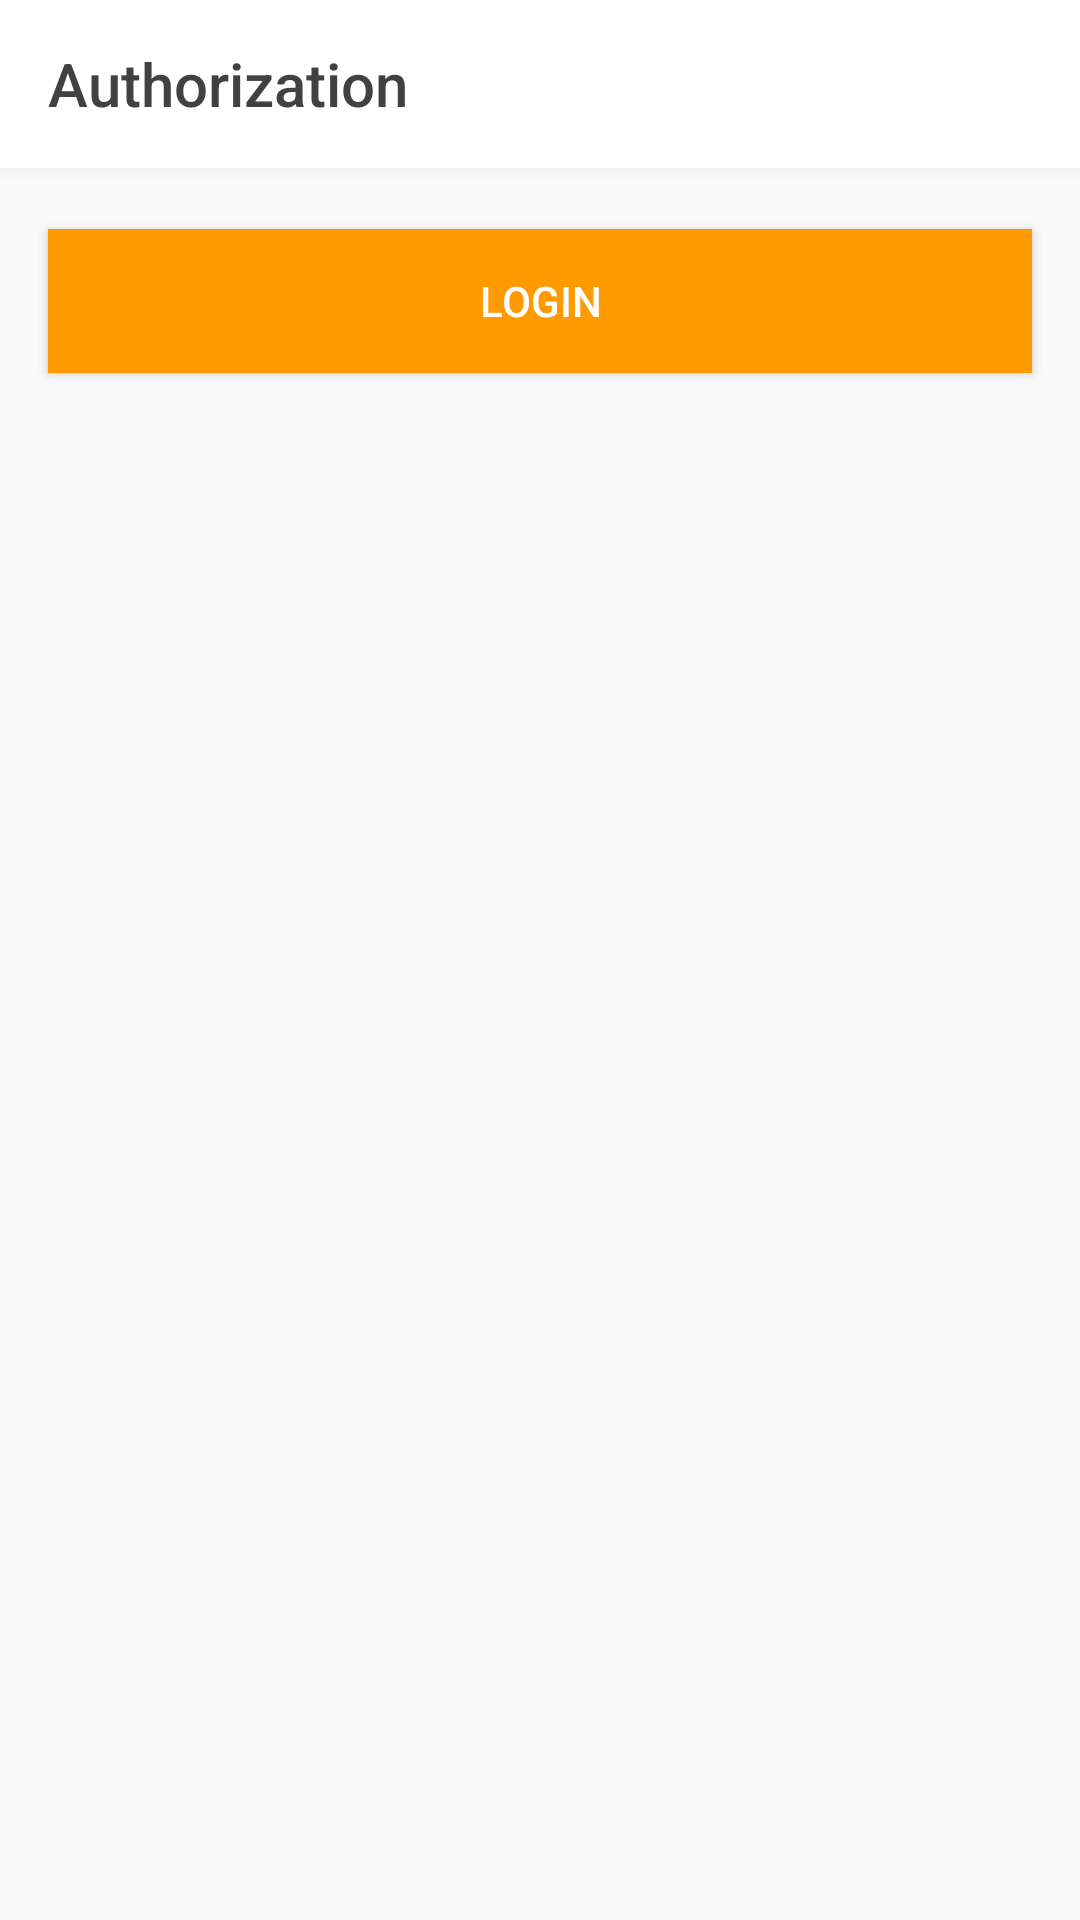

Here is an Android app screen rendered from its layout file. Give the layout XML and the strings, colors and styles it references.
<!-- AndroidManifest.xml: application theme AppTheme -->
<!-- res/layout/activity_main.xml -->
<?xml version="1.0" encoding="utf-8"?>
<android.support.constraint.ConstraintLayout
        xmlns:android="http://schemas.android.com/apk/res/android"
        xmlns:tools="http://schemas.android.com/tools"
        xmlns:app="http://schemas.android.com/apk/res-auto"
        android:layout_width="match_parent"
        android:layout_height="match_parent"
        tools:context=".MainActivity">

    <LinearLayout
            android:id="@+id/toolbarWrapper"
            xmlns:android="http://schemas.android.com/apk/res/android"
            xmlns:app="http://schemas.android.com/apk/res-auto"
            android:layout_width="match_parent"
            android:layout_height="wrap_content"
            android:orientation="vertical">

        <android.support.v7.widget.Toolbar
                app:titleTextColor="@color/greyish_brown"
                app:title="@string/authorization"
                android:background="@color/white"
                android:layout_width="match_parent"
                android:layout_height="wrap_content"
                app:layout_constraintTop_toTopOf="parent"
                app:layout_constraintEnd_toEndOf="parent"
                app:layout_constraintStart_toStartOf="parent"
                android:id="@+id/toolbar"/>

        <View
                android:layout_width="match_parent"
                android:layout_height="4dp"
                android:background="@drawable/dropshadow" />

    </LinearLayout>


    <android.support.design.widget.TextInputLayout
            android:id="@+id/login"
            android:layout_width="match_parent"
            android:layout_height="wrap_content">

        <EditText
                android:hint="@string/email"
                android:id="@+id/loginEt"
                android:layout_width="0dp"
                android:layout_height="wrap_content"
                android:text="Hello World!"
                app:layout_constraintLeft_toLeftOf="@id/guidelineRight"
                app:layout_constraintRight_toRightOf="@id/guideline"
                app:layout_constraintStart_toStartOf="@id/guideline"
                app:layout_constraintEnd_toEndOf="@id/guidelineRight"
                android:layout_marginTop="40dp"
                app:layout_constraintTop_toBottomOf="@+id/toolbarWrapper"
                tools:ignore="Autofill"
                android:inputType="textEmailAddress"/>
    </android.support.design.widget.TextInputLayout>


    <android.support.design.widget.TextInputLayout
            android:id="@+id/password"
            android:layout_width="match_parent"
            android:layout_height="wrap_content">

        <EditText
                android:hint="@string/password"
                app:layout_constraintLeft_toLeftOf="@id/guidelineRight"
                app:layout_constraintRight_toRightOf="@id/guideline"
                app:layout_constraintStart_toStartOf="@+id/guideline"
                app:layout_constraintEnd_toEndOf="@id/guidelineRight"
                android:id="@+id/passwordEt"
                android:layout_width="0dp"
                android:layout_height="wrap_content"
                android:text="Hello World!"
                android:layout_marginTop="24dp"
                app:layout_constraintTop_toBottomOf="@+id/login"
                tools:ignore="Autofill"
                android:inputType="textPassword"/>
    </android.support.design.widget.TextInputLayout>

    <Button

            app:layout_constraintLeft_toLeftOf="@id/guidelineRight"
            app:layout_constraintRight_toRightOf="@id/guideline"
            app:layout_constraintStart_toStartOf="@+id/guideline"
            app:layout_constraintEnd_toEndOf="@id/guidelineRight"
            android:text="@string/login_button_text"
            android:textColor="@color/white"
            android:background="@drawable/button_ripple"
            android:layout_width="0dp"
            android:layout_height="wrap_content"
            android:layout_marginTop="24dp"
            app:layout_constraintTop_toBottomOf="@+id/password"/>


    <android.support.constraint.Guideline android:layout_width="wrap_content" android:layout_height="wrap_content"
                                          android:id="@+id/guideline" app:layout_constraintGuide_begin="16dp"
                                          android:orientation="vertical"/>


    <android.support.constraint.Guideline android:layout_width="wrap_content" android:layout_height="wrap_content"
                                          android:id="@+id/guidelineRight" app:layout_constraintGuide_end="16dp"
                                          android:orientation="vertical"/>

</android.support.constraint.ConstraintLayout>
<!-- resources referenced by this layout -->
<resources>
  <color name="greyish_brown">#414141</color>
  <color name="white">#FFFFFF</color>
  <!-- drawable button_ripple (drawable) -->
  <?xml version="1.0" encoding="utf-8"?>
  <selector xmlns:android="http://schemas.android.com/apk/res/android"
            android:exitFadeDuration="@android:integer/config_shortAnimTime">
      <item android:state_pressed="false">
          <color android:color="@color/tangerine"/>
      </item>
  
      <item android:state_pressed="true">
          <color android:color="@color/yellow_300" />
      </item>
      <item android:drawable="@android:color/transparent" />
  </selector>
  <!-- drawable dropshadow (drawable) -->
  <?xml version="1.0" encoding="utf-8"?>
  <shape xmlns:android="http://schemas.android.com/apk/res/android" android:shape="rectangle">
      <gradient
              android:startColor="@android:color/transparent"
              android:endColor="#09000000"
              android:angle="90"/>
  </shape>
  <string name="authorization">Authorization</string>
  <string name="email">E-mail</string>
  <string name="login_button_text">Login</string>
  <string name="password">Password</string>
  <style name="AppTheme" parent="Theme.AppCompat.Light.NoActionBar">
          
          <item name="colorPrimary">@color/colorPrimary</item>
          <item name="colorPrimaryDark">@color/colorPrimaryDark</item>
          <item name="colorAccent">@color/design_blue_accent</item>
      </style>
  <color name="tangerine">#ff9b00</color>
  <color name="yellow_300">#FFF176</color>
  <color name="colorPrimary">#008577</color>
  <color name="colorPrimaryDark">#00574B</color>
  <color name="design_blue_accent">#4e92df</color>
</resources>
